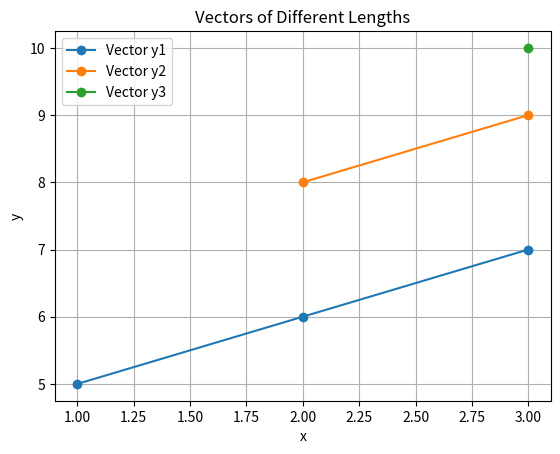

Generate this figure with matplotlib:
import matplotlib.pyplot as plt

# Vectors
y1 = [5, 6, 7]  # 3 components
y2 = [8, 9]    # 2 components
y3 = [10]      # 1 component

# x-coordinates
x1 = [1, 2, 3]
x2 = [2, 3]
x3 = [3]

# Plotting
plt.plot(x1, y1, '-o', label="Vector y1")
plt.plot(x2, y2, '-o', label="Vector y2")
plt.plot(x3, y3, '-o', label="Vector y3")

plt.xlabel('x')
plt.ylabel('y')
plt.title('Vectors of Different Lengths')
plt.legend()
plt.grid(True)

plt.show()

